Run: headless pygame with SDL's dummy video driver; simulated clock (each Clock.tick advances the game by its frame time, no real sleeping); random seed 0; keys injected as events and as key.get_pressed() state; no mouse input.
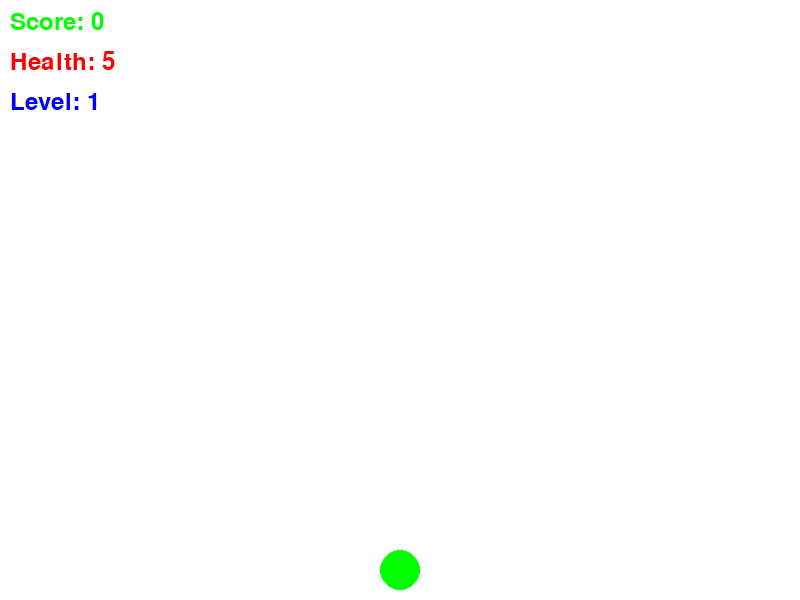
Frame 1 of 4 · flips 1–60 · no input
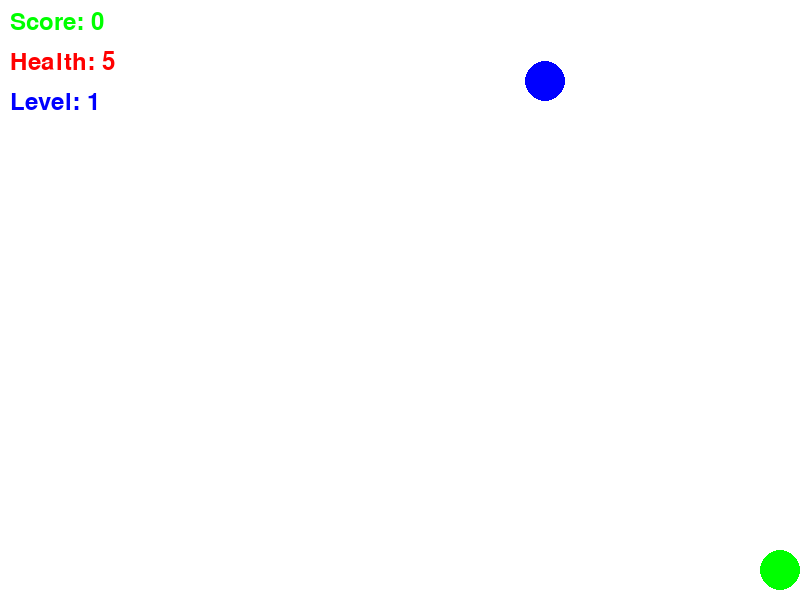
Frame 2 of 4 · flips 61–180 · tapped SPACE, RETURN · held RIGHT (→), D
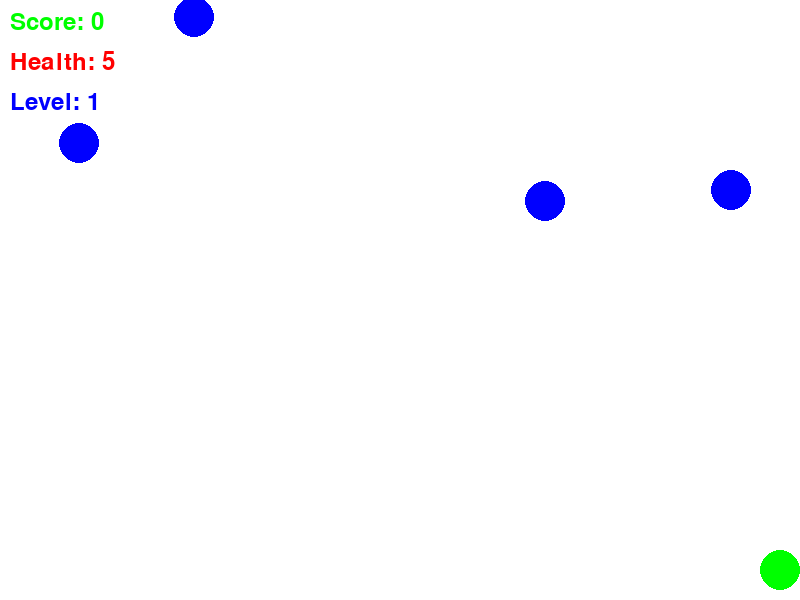
Frame 3 of 4 · flips 181–300 · held DOWN (↓), S
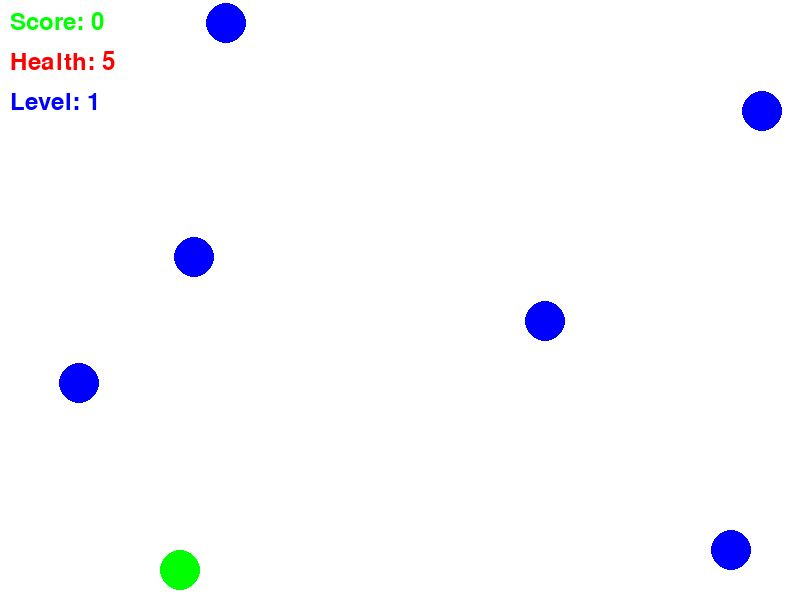
Frame 4 of 4 · flips 301–420 · held LEFT (←), A, UP (↑), W

The pygame program that drew these frames:

import pygame
import random
import math

# Initialize Pygame
pygame.init()

# Screen dimensions
SCREEN_WIDTH = 800
SCREEN_HEIGHT = 600

# Colors
WHITE = (255, 255, 255)
RED = (255, 0, 0)
GREEN = (0, 255, 0)
BLUE = (0, 0, 255)
GOLD = (255, 215, 0)

# Initialize the screen
screen = pygame.display.set_mode((SCREEN_WIDTH, SCREEN_HEIGHT))
pygame.display.set_caption("Shooting Game")

# Clock for controlling the frame rate
clock = pygame.time.Clock()

# Font for displaying text
font = pygame.font.Font(None, 36)

# Player class
class Player(pygame.sprite.Sprite):
    def __init__(self):
        super().__init__()
        self.color = GREEN
        self.radius = 20  # 2 cm radius
        self.rect = pygame.Rect(0, 0, self.radius * 2, self.radius * 2)
        self.rect.centerx = SCREEN_WIDTH // 2
        self.rect.bottom = SCREEN_HEIGHT - 10
        self.speed_x = 0

    def update(self):
        self.rect.x += self.speed_x
        if self.rect.left < 0:
            self.rect.left = 0
        elif self.rect.right > SCREEN_WIDTH:
            self.rect.right = SCREEN_WIDTH

    def shoot(self):
        bullet = Bullet(self.rect.centerx, self.rect.top)
        all_sprites.add(bullet)
        bullets.add(bullet)

# Enemy class
class Enemy(pygame.sprite.Sprite):
    def __init__(self):
        super().__init__()
        self.color = BLUE
        self.radius = 20  # 2 cm radius
        self.rect = pygame.Rect(0, 0, self.radius * 2, self.radius * 2)
        self.rect.x = random.randint(self.radius, SCREEN_WIDTH - self.radius)
        self.rect.y = random.randint(-100, -50)
        self.speed_y = random.randint(1, 3)

    def update(self):
        self.rect.y += self.speed_y
        if self.rect.top > SCREEN_HEIGHT:
            self.kill()

# Bullet class
class Bullet(pygame.sprite.Sprite):
    def __init__(self, x, y):
        super().__init__()
        self.color = GOLD
        self.radius = 5  # Bullet radius
        self.rect = pygame.Rect(0, 0, self.radius * 2, self.radius * 2)
        self.rect.centerx = x
        self.rect.bottom = y
        self.speed_y = -10

    def update(self):
        self.rect.y += self.speed_y
        if self.rect.bottom < 0:
            self.kill()

# Boss class
class Boss(pygame.sprite.Sprite):
    def __init__(self):
        super().__init__()
        self.color = RED
        self.radius = 35  #3.5 cm radius
        self.rect = pygame.Rect(0, 0, self.radius * 2, self.radius * 2)
        self.rect.x = SCREEN_WIDTH // 2 - self.radius
        self.rect.y = -200
        self.speed_y = 2
        self.attack_delay = 60
        self.attack_counter = 0
        self.health = 5

    def update(self):
        self.rect.y += self.speed_y
        if self.rect.top > 0:
            self.speed_y = 0
        self.attack_counter += 1
        if self.attack_counter >= self.attack_delay:
            self.attack_counter = 0
            self.attack()

    def attack(self):
        bullet = Bullet(self.rect.centerx, self.rect.bottom)
        all_sprites.add(bullet)
        bullets.add(bullet)

# Create sprite groups
all_sprites = pygame.sprite.Group()
enemies = pygame.sprite.Group()
bullets = pygame.sprite.Group()

# Create player
player = Player()
all_sprites.add(player)

# Variables
score = 0
health = 5
boss_spawned = False

# Game level
level = 1
enemy_spawn_rate = 0.01  # Initial spawn rate

# Game loop
running = True
while running:
    # Process events
    for event in pygame.event.get():
        if event.type == pygame.QUIT:
            running = False
        elif event.type == pygame.KEYDOWN:
            if event.key == pygame.K_LEFT:
                player.speed_x = -5
            elif event.key == pygame.K_RIGHT:
                player.speed_x = 5
            elif event.key == pygame.K_SPACE:
                player.shoot()
        elif event.type == pygame.KEYUP:
            if event.key == pygame.K_LEFT or event.key == pygame.K_RIGHT:
                player.speed_x = 0

    # Spawn enemies with adjusted frequency
    if random.random() < enemy_spawn_rate:
        enemy = Enemy()
        all_sprites.add(enemy)
        enemies.add(enemy)

    # Check for collisions between bullets and enemies
    hits = pygame.sprite.groupcollide(enemies, bullets, True, True)
    for hit in hits:
        score += 10
        if score % 500 == 0:
            level += 1
            enemy_spawn_rate += 0.000005  # Increase spawn rate with each level

    # Check for collisions between player and enemies
    hits = pygame.sprite.spritecollide(player, enemies, True)
    for hit in hits:
        health -= 1

    # Check if boss should spawn
    if score >= level * 150 and not boss_spawned:
        boss = Boss()
        all_sprites.add(boss)
        boss_spawned = True

    # Check for collisions between bullets and boss
    if boss_spawned:
        hits = pygame.sprite.groupcollide([boss], bullets, False, True)
        for hit in hits:
            boss.health -= 1
            if boss.health <= 0:
                score += 100
                boss.kill()
                boss_spawned = False
                level += 1
                enemy_spawn_rate += 0.05  # Increase spawn rate with each boss defeat

    # Update sprites
    all_sprites.update()

    # Clear the screen
    screen.fill(WHITE)

    # Draw sprites
    for sprite in all_sprites:
        pygame.draw.circle(screen, sprite.color, sprite.rect.center, sprite.radius)

    # Draw text
    score_text = font.render("Score: " + str(score), True, GREEN)
    screen.blit(score_text, (10, 10))
    health_text = font.render("Health: " + str(health), True, RED)
    screen.blit(health_text, (10, 50))
    level_text = font.render("Level: " + str(level), True, BLUE)
    screen.blit(level_text, (10, 90))

    # Update the display
    pygame.display.flip()

    # Check for game over
    if health <= 0:
        running = False

    # Control frame rate
    clock.tick(60)

# Game over text
game_over_text = font.render("Game Over", True, RED)
screen.blit(game_over_text, (SCREEN_WIDTH // 2 - 100, SCREEN_HEIGHT // 2 - 50))
pygame.display.flip()

# Delay before quitting
pygame.time.delay(2000)

# Quit Pygame
pygame.quit()
